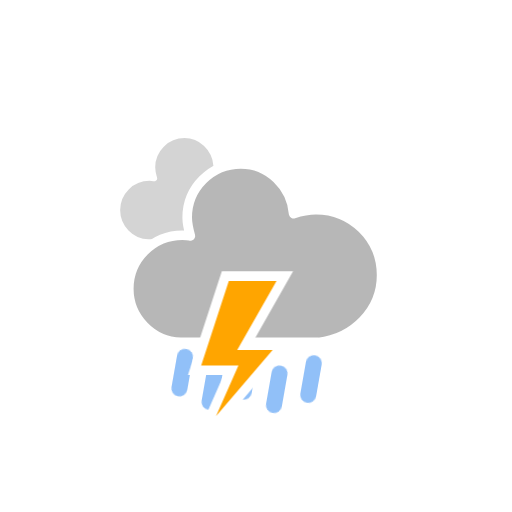
t = 0.00 s
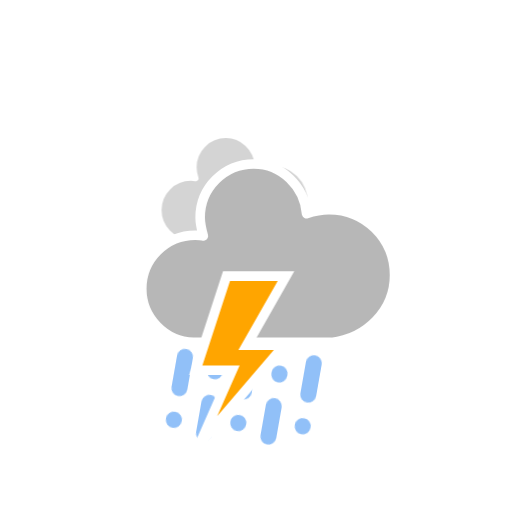
t = 1.21 s
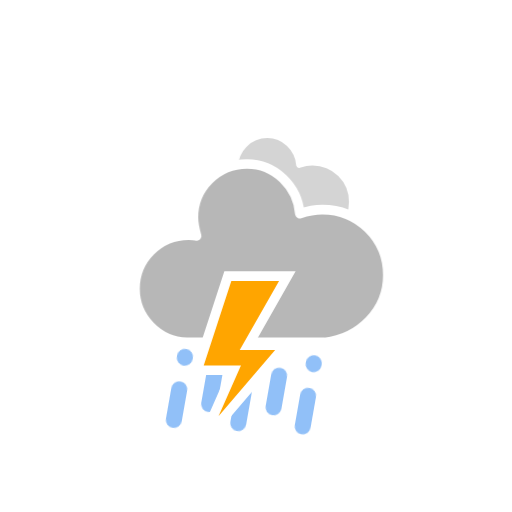
t = 2.42 s
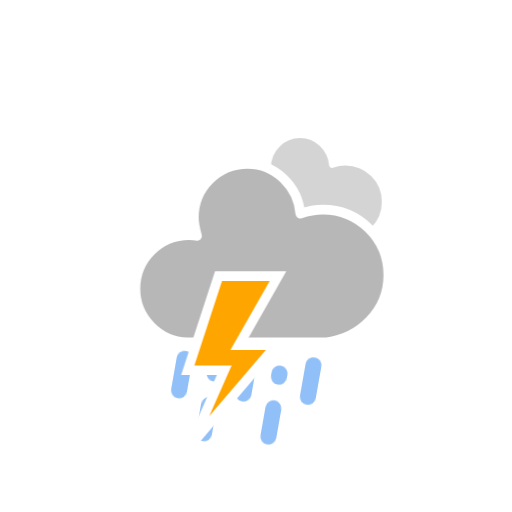
t = 3.63 s
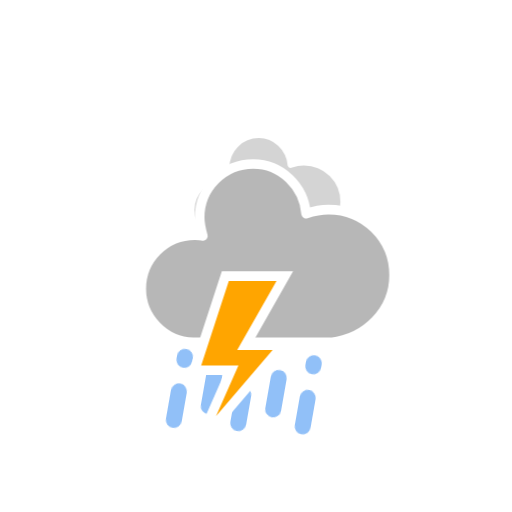
t = 4.83 s
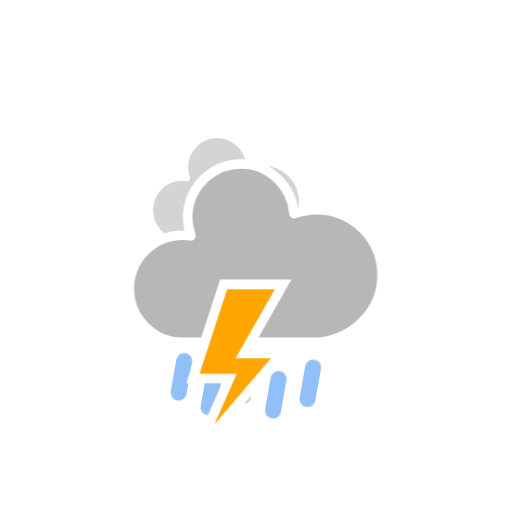
t = 6.04 s

The animated SVG that drew these frames (rendered in a browser with its animation timeline set to each time). Animation: 4 CSS @keyframes rules; one cycle of 7.25 s, repeats indefinitely.

<?xml version="1.0" encoding="utf-8"?>
<!-- (c) ammap.com | SVG weather icons -->
<svg
    version="1.1"
    xmlns="http://www.w3.org/2000/svg"
    xmlns:xlink="http://www.w3.org/1999/xlink"
    width="64"
    height="64"
    viewbox="0 0 64 64">
    <defs>
        <style type="text/css"><![CDATA[
/*
** CLOUDS
*/
@keyframes am-weather-cloud-1 {
  0% {
    -webkit-transform: translate(-5px,0px);
       -moz-transform: translate(-5px,0px);
        -ms-transform: translate(-5px,0px);
            transform: translate(-5px,0px);
  }

  50% {
    -webkit-transform: translate(10px,0px);
       -moz-transform: translate(10px,0px);
        -ms-transform: translate(10px,0px);
            transform: translate(10px,0px);
  }

  100% {
    -webkit-transform: translate(-5px,0px);
       -moz-transform: translate(-5px,0px);
        -ms-transform: translate(-5px,0px);
            transform: translate(-5px,0px);
  }
}

.am-weather-cloud-1 {
  -webkit-animation-name: am-weather-cloud-1;
     -moz-animation-name: am-weather-cloud-1;
          animation-name: am-weather-cloud-1;
  -webkit-animation-duration: 7s;
     -moz-animation-duration: 7s;
          animation-duration: 7s;
  -webkit-animation-timing-function: linear;
     -moz-animation-timing-function: linear;
          animation-timing-function: linear;
  -webkit-animation-iteration-count: infinite;
     -moz-animation-iteration-count: infinite;
          animation-iteration-count: infinite;
}

@keyframes am-weather-cloud-2 {
  0% {
    -webkit-transform: translate(0px,0px);
       -moz-transform: translate(0px,0px);
        -ms-transform: translate(0px,0px);
            transform: translate(0px,0px);
  }

  50% {
    -webkit-transform: translate(2px,0px);
       -moz-transform: translate(2px,0px);
        -ms-transform: translate(2px,0px);
            transform: translate(2px,0px);
  }

  100% {
    -webkit-transform: translate(0px,0px);
       -moz-transform: translate(0px,0px);
        -ms-transform: translate(0px,0px);
            transform: translate(0px,0px);
  }
}

.am-weather-cloud-2 {
  -webkit-animation-name: am-weather-cloud-2;
     -moz-animation-name: am-weather-cloud-2;
          animation-name: am-weather-cloud-2;
  -webkit-animation-duration: 3s;
     -moz-animation-duration: 3s;
          animation-duration: 3s;
  -webkit-animation-timing-function: linear;
     -moz-animation-timing-function: linear;
          animation-timing-function: linear;
  -webkit-animation-iteration-count: infinite;
     -moz-animation-iteration-count: infinite;
          animation-iteration-count: infinite;
}

/*
** STROKE
*/
@keyframes am-weather-stroke {
  0% {
    -webkit-transform: translate(0.0px,0.0px);
       -moz-transform: translate(0.0px,0.0px);
        -ms-transform: translate(0.0px,0.0px);
            transform: translate(0.0px,0.0px);
  }

  2% {
    -webkit-transform: translate(0.3px,0.0px);
       -moz-transform: translate(0.3px,0.0px);
        -ms-transform: translate(0.3px,0.0px);
            transform: translate(0.3px,0.0px);
  }

  4% {
    -webkit-transform: translate(0.0px,0.0px);
       -moz-transform: translate(0.0px,0.0px);
        -ms-transform: translate(0.0px,0.0px);
            transform: translate(0.0px,0.0px);
  }

  6% {
    -webkit-transform: translate(0.5px,0.4px);
       -moz-transform: translate(0.5px,0.4px);
        -ms-transform: translate(0.5px,0.4px);
            transform: translate(0.5px,0.4px);
  }

  8% {
    -webkit-transform: translate(0.0px,0.0px);
       -moz-transform: translate(0.0px,0.0px);
        -ms-transform: translate(0.0px,0.0px);
            transform: translate(0.0px,0.0px);
  }

  10% {
    -webkit-transform: translate(0.3px,0.0px);
       -moz-transform: translate(0.3px,0.0px);
        -ms-transform: translate(0.3px,0.0px);
            transform: translate(0.3px,0.0px);
  }

  12% {
    -webkit-transform: translate(0.0px,0.0px);
       -moz-transform: translate(0.0px,0.0px);
        -ms-transform: translate(0.0px,0.0px);
            transform: translate(0.0px,0.0px);
  }

  14% {
    -webkit-transform: translate(0.3px,0.0px);
       -moz-transform: translate(0.3px,0.0px);
        -ms-transform: translate(0.3px,0.0px);
            transform: translate(0.3px,0.0px);
  }

  16% {
    -webkit-transform: translate(0.0px,0.0px);
       -moz-transform: translate(0.0px,0.0px);
        -ms-transform: translate(0.0px,0.0px);
            transform: translate(0.0px,0.0px);
  }

  18% {
    -webkit-transform: translate(0.3px,0.0px);
       -moz-transform: translate(0.3px,0.0px);
        -ms-transform: translate(0.3px,0.0px);
            transform: translate(0.3px,0.0px);
  }

  20% {
    -webkit-transform: translate(0.0px,0.0px);
       -moz-transform: translate(0.0px,0.0px);
        -ms-transform: translate(0.0px,0.0px);
            transform: translate(0.0px,0.0px);
  }

  22% {
    -webkit-transform: translate(1px,0.0px);
       -moz-transform: translate(1px,0.0px);
        -ms-transform: translate(1px,0.0px);
            transform: translate(1px,0.0px);
  }

  24% {
    -webkit-transform: translate(0.0px,0.0px);
       -moz-transform: translate(0.0px,0.0px);
        -ms-transform: translate(0.0px,0.0px);
            transform: translate(0.0px,0.0px);
  }

  26% {
    -webkit-transform: translate(-1px,0.0px);
       -moz-transform: translate(-1px,0.0px);
        -ms-transform: translate(-1px,0.0px);
            transform: translate(-1px,0.0px);

  }

  28% {
    -webkit-transform: translate(0.0px,0.0px);
       -moz-transform: translate(0.0px,0.0px);
        -ms-transform: translate(0.0px,0.0px);
            transform: translate(0.0px,0.0px);
  }

  40% {
    fill: orange;
    -webkit-transform: translate(0.0px,0.0px);
       -moz-transform: translate(0.0px,0.0px);
        -ms-transform: translate(0.0px,0.0px);
            transform: translate(0.0px,0.0px);
  }

  65% {
    fill: white;
    -webkit-transform: translate(-1px,5.0px);
       -moz-transform: translate(-1px,5.0px);
        -ms-transform: translate(-1px,5.0px);
            transform: translate(-1px,5.0px);
  }
  61% {
    fill: orange;
  }

  100% {
    -webkit-transform: translate(0.0px,0.0px);
       -moz-transform: translate(0.0px,0.0px);
        -ms-transform: translate(0.0px,0.0px);
            transform: translate(0.0px,0.0px);
  }
}

.am-weather-stroke {
  -webkit-animation-name: am-weather-stroke;
     -moz-animation-name: am-weather-stroke;
          animation-name: am-weather-stroke;
  -webkit-animation-duration: 1.11s;
     -moz-animation-duration: 1.11s;
          animation-duration: 1.11s;
  -webkit-animation-timing-function: linear;
     -moz-animation-timing-function: linear;
          animation-timing-function: linear;
  -webkit-animation-iteration-count: infinite;
     -moz-animation-iteration-count: infinite;
          animation-iteration-count: infinite;
}

/*
** RAIN
*/
@keyframes am-weather-rain {
  0% {
    stroke-dashoffset: 0;
  }

  100% {
    stroke-dashoffset: -100;
  }
}

.am-weather-rain-1 {
  -webkit-animation-name: am-weather-rain;
     -moz-animation-name: am-weather-rain;
      -ms-animation-name: am-weather-rain;
          animation-name: am-weather-rain;
  -webkit-animation-duration: 6s;
     -moz-animation-duration: 6s;
      -ms-animation-duration: 6s;
          animation-duration: 6s;
  -webkit-animation-timing-function: linear;
     -moz-animation-timing-function: linear;
      -ms-animation-timing-function: linear;
          animation-timing-function: linear;
  -webkit-animation-iteration-count: infinite;
     -moz-animation-iteration-count: infinite;
      -ms-animation-iteration-count: infinite;
          animation-iteration-count: infinite;
}

.am-weather-rain-2 {
  -webkit-animation-name: am-weather-rain;
     -moz-animation-name: am-weather-rain;
      -ms-animation-name: am-weather-rain;
          animation-name: am-weather-rain;
  -webkit-animation-delay: 0.25s;
     -moz-animation-delay: 0.25s;
      -ms-animation-delay: 0.25s;
          animation-delay: 0.25s;
  -webkit-animation-duration: 6s;
     -moz-animation-duration: 6s;
      -ms-animation-duration: 6s;
          animation-duration: 6s;
  -webkit-animation-timing-function: linear;
     -moz-animation-timing-function: linear;
      -ms-animation-timing-function: linear;
          animation-timing-function: linear;
  -webkit-animation-iteration-count: infinite;
     -moz-animation-iteration-count: infinite;
      -ms-animation-iteration-count: infinite;
          animation-iteration-count: infinite;
}
        ]]></style>
    </defs>
    <g id="thunderstorms">
        <g transform="translate(20,10)">
            <g class="am-weather-cloud-1">
                <path d="M47.7,35.4     c0-4.6-3.7-8.2-8.2-8.2c-1,0-1.9,0.2-2.8,0.5c-0.3-3.4-3.1-6.2-6.6-6.2c-3.7,0-6.7,3-6.7,6.7c0,0.8,0.2,1.6,0.4,2.3     c-0.3-0.1-0.7-0.1-1-0.1c-3.7,0-6.7,3-6.7,6.7c0,3.6,2.9,6.6,6.5,6.7l17.2,0C44.2,43.3,47.7,39.8,47.7,35.4z" fill="#d4d4d4" stroke="white" stroke-linejoin="round" stroke-width="1.2" transform="translate(-10,-6), scale(0.6)" />
            </g>
            <g transform="translate(11,36), rotate(10)">
              <line class="am-weather-rain-2" fill="none" stroke="#91C0F8" stroke-dasharray="4,4" stroke-linecap="round" stroke-width="2" transform="translate(-8,0)" x1="0" x2="0" y1="0" y2="8" />
            <line class="am-weather-rain-1" fill="none" stroke="#91C0F8" stroke-dasharray="4,4" stroke-linecap="round" stroke-width="2" transform="translate(-4,1)" x1="0" x2="0" y1="0" y2="8" />
            <line class="am-weather-rain-2" fill="none" stroke="#91C0F8" stroke-dasharray="4,4" stroke-linecap="round" stroke-width="2" transform="translate(0,-1)" x1="0" x2="0" y1="0" y2="8" />
            <line class="am-weather-rain-1" fill="none" stroke="#91C0F8" stroke-dasharray="4,4" stroke-linecap="round" stroke-width="2" transform="translate(4,0)" x1="0" x2="0" y1="0" y2="8" />
              <line class="am-weather-rain-2" fill="none" stroke="#91C0F8" stroke-dasharray="4,4" stroke-linecap="round" stroke-width="2" transform="translate(8,-2)" x1="0" x2="0" y1="0" y2="8" />
            </g>
            <g class="am-weather-cloud-2">
                <path d="M47.7,35.4     c0-4.6-3.7-8.2-8.2-8.2c-1,0-1.9,0.2-2.8,0.5c-0.3-3.4-3.1-6.2-6.6-6.2c-3.7,0-6.7,3-6.7,6.7c0,0.8,0.2,1.6,0.4,2.3     c-0.3-0.1-0.7-0.1-1-0.1c-3.7,0-6.7,3-6.7,6.7c0,3.6,2.9,6.6,6.5,6.7l17.2,0C44.2,43.3,47.7,39.8,47.7,35.4z" fill="#b7b7b7" stroke="white" stroke-linejoin="round" stroke-width="1.2" transform="translate(-20,-11)" />
            </g>
            <g transform="translate(-9,28), scale(1.2)">
                <polygon class="am-weather-stroke" fill="orange" stroke="white" stroke-width="1" points="14.3,-2.9 20.5,-2.9 16.4,4.3 20.3,4.3 11.5,14.6 14.9,6.9 11.1,6.9" />
            </g>
        </g>
    </g>
</svg>
